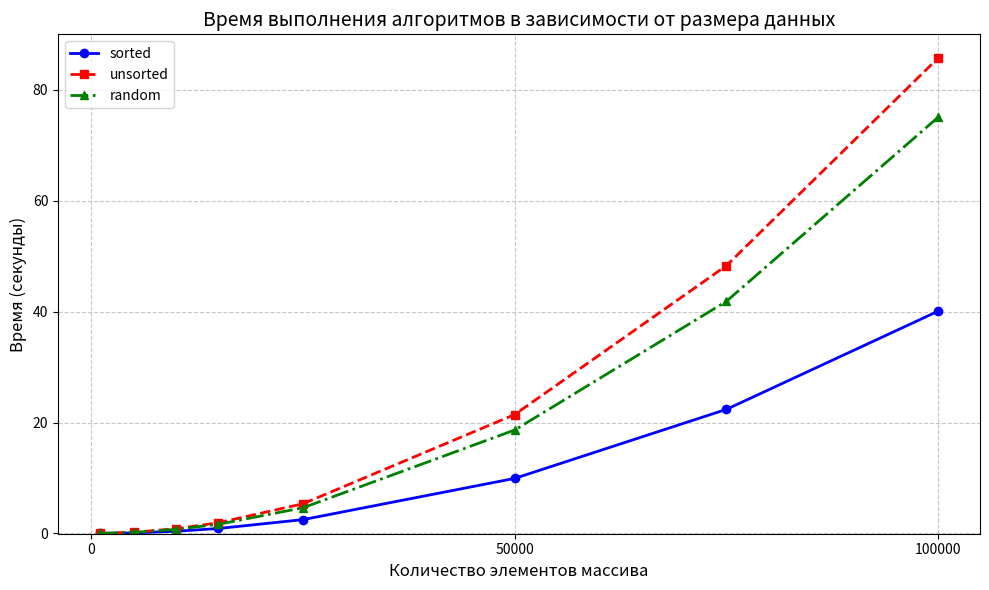

This figure's Python source:
import matplotlib.pyplot as plt

# Данные для оси X
x_values = [1000, 5000, 10000, 15000, 25000, 50000, 75000, 100000]

# Три различных сценария времени выполнения (в секундах)
# Кривая 1: сортед
y1 = [3981700/10**9, 100068400/10**9, 397420900/10**9, 893490400/10**9, 2494040900/10**9, 9929017400/10**9, 22375240600/10**9, 40076822200/10**9]

# Кривая 2: ансортед  
y2 = [8581400/10**9, 214194600/10**9, 853420600/10**9, 1929938800/10**9, 5357551200/10**9, 21447955700/10**9, 48291306600/10**9, 85716777800/10**9]

# Кривая 3: рандом
y3 = [7080100/10**9, 183324300/10**9, 744009900/10**9, 1651468300/10**9, 4635438200/10**9, 18656309900/10**9, 41861062200/10**9, 75041574000/10**9]

# Создаем график
plt.figure(figsize=(10, 6))

# Рисуем три кривые с разными стилями
plt.plot(x_values, y1, 'blue', linewidth=2, marker='o', markersize=6, label='sorted')
plt.plot(x_values, y2, 'red', linewidth=2, marker='s', markersize=6, linestyle='--', label='unsorted')
plt.plot(x_values, y3, 'green', linewidth=2, marker='^', markersize=6, linestyle='-.', label='random')

# Настраиваем оси и заголовок
plt.xlabel('Количество элементов массива', fontsize=12)
plt.ylabel('Время (секунды)', fontsize=12)
plt.title('Время выполнения алгоритмов в зависимости от размера данных', fontsize=14)

# Устанавливаем пределы оси Y
plt.ylim(-0.05, 90)

# Настраиваем сетку
plt.grid(True, linestyle='--', alpha=0.7)

# Добавляем легенду
plt.legend(loc='upper left', fontsize=10)

# Настраиваем метки на оси X

plt.xticks([0, 50000, 100000])

plt.tight_layout()
plt.show()